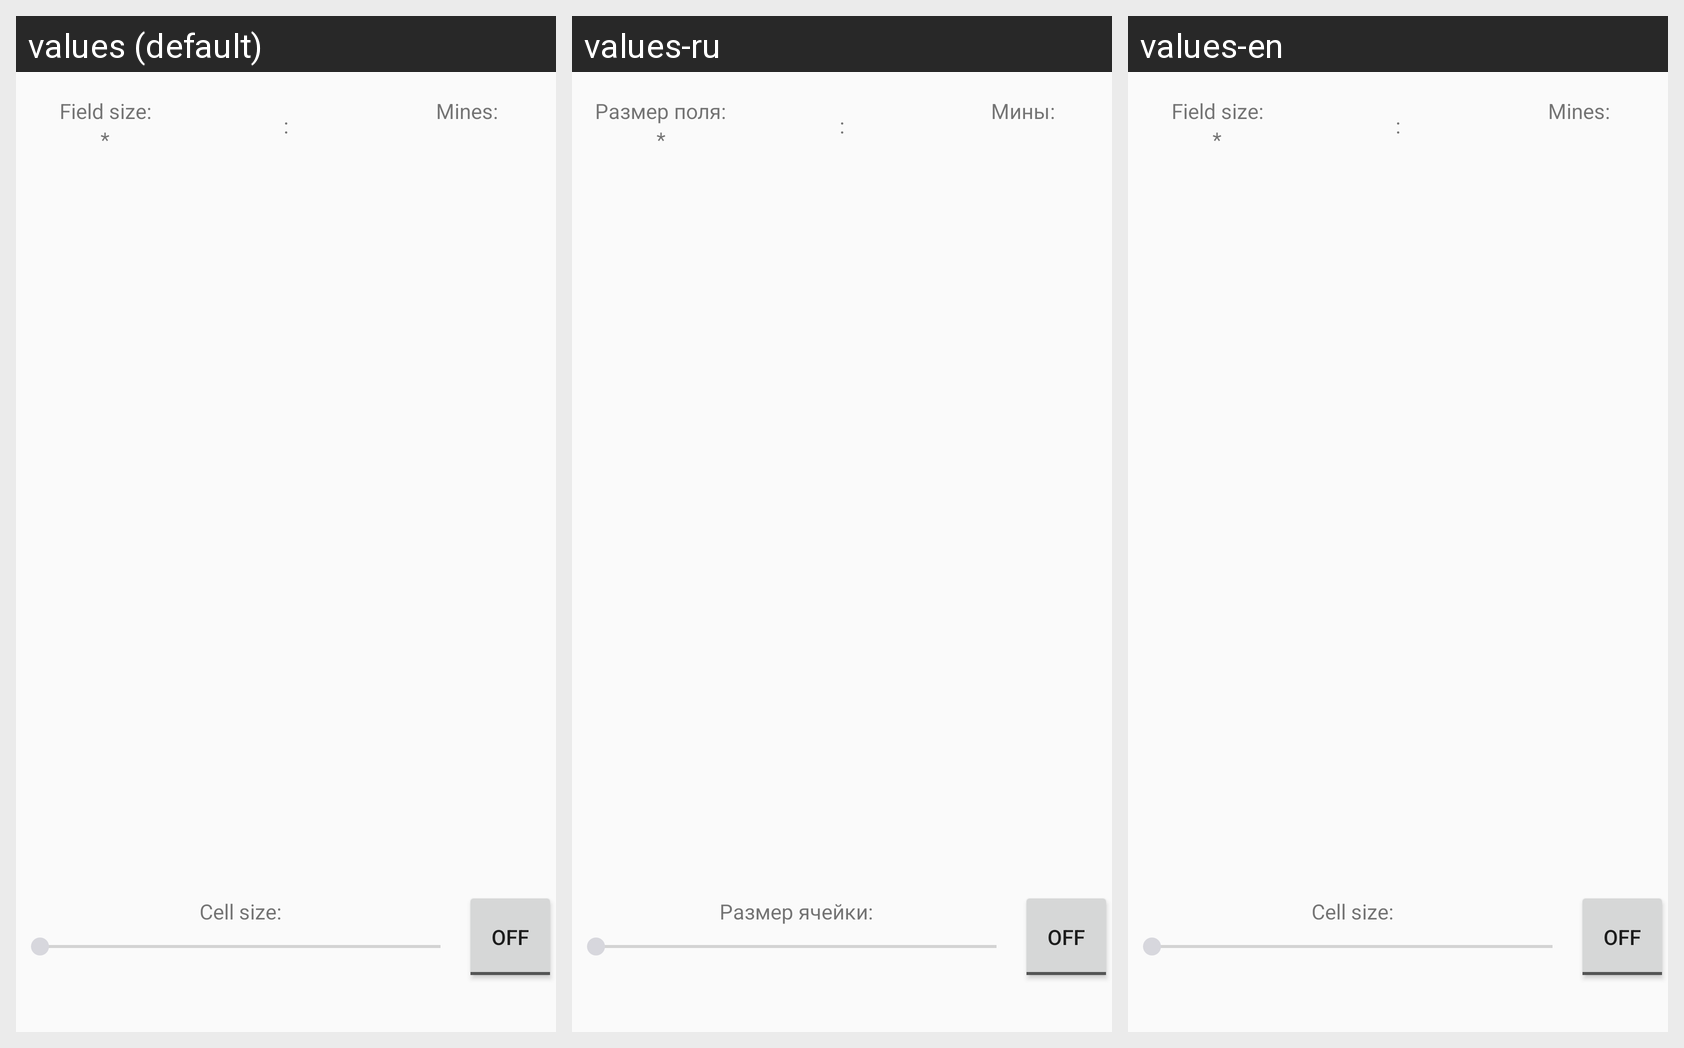

For this localized Android screen grid, give each drawn string resource with its value in every locale shown.
Android screen res/layout/activity_minefield.xml rendered under 3 locales, left to right: values (default), values-ru, values-en. Device: Nexus 5 (rendered at 1080×1920; each locale shown at half size, 540×960, under a caption strip naming it); theme AppTheme.
Strings drawn on this screen, with the default value and each locale's value (text and hints the layout hard-codes, and strings that could not be matched under every locale, appear in the picture but are not listed):

field_size
  values: Field size:
  values-ru: Размер поля:
  values-en: Field size:

mines
  values: Mines:
  values-ru: Мины:
  values-en: Mines:

chooseCellSize
  values: Cell size:
  values-ru: Размер ячейки:
  values-en: Cell size:
